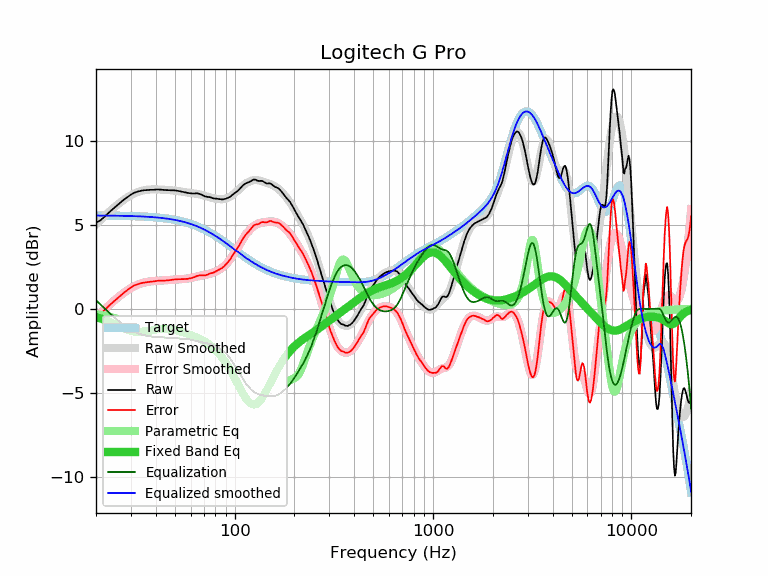

The data file committed next to this chart (first rows):
frequency, raw, error, smoothed, error_smoothed, equalization, parametric_eq, equalized_raw, equalized_smoothed, target
20, 5.13, -0.43, 5.05, -0.52, 0.52, -0.49, 5.65, 5.57, 5.57
21, 5.27, -0.29, 5.29, -0.27, 0.27, -0.57, 5.55, 5.56, 5.56
22, 5.47, -0.09, 5.52, -0.05, 0.05, -0.65, 5.52, 5.56, 5.56
23, 5.69, 0.13, 5.73, 0.17, -0.17, -0.74, 5.52, 5.56, 5.56
24, 5.89, 0.33, 5.92, 0.37, -0.37, -0.83, 5.53, 5.56, 5.56
25, 6.07, 0.52, 6.10, 0.55, -0.55, -0.93, 5.52, 5.56, 5.55
26, 6.24, 0.69, 6.27, 0.72, -0.72, -1.03, 5.53, 5.55, 5.55
27, 6.41, 0.86, 6.42, 0.87, -0.87, -1.12, 5.54, 5.55, 5.55
28, 6.56, 1.02, 6.55, 1.01, -1.01, -1.20, 5.55, 5.54, 5.54
29, 6.69, 1.15, 6.67, 1.13, -1.13, -1.27, 5.56, 5.54, 5.54
30, 6.81, 1.28, 6.77, 1.24, -1.24, -1.32, 5.57, 5.53, 5.53
31, 6.91, 1.38, 6.86, 1.33, -1.33, -1.36, 5.58, 5.53, 5.53
32, 6.97, 1.45, 6.94, 1.41, -1.41, -1.37, 5.56, 5.52, 5.52
33, 7.01, 1.50, 6.99, 1.48, -1.48, -1.38, 5.54, 5.52, 5.52
34, 7.05, 1.54, 7.04, 1.53, -1.53, -1.37, 5.52, 5.51, 5.51
35, 7.07, 1.57, 7.07, 1.57, -1.57, -1.35, 5.50, 5.50, 5.50
36, 7.08, 1.59, 7.10, 1.60, -1.60, -1.33, 5.48, 5.49, 5.49
37, 7.09, 1.61, 7.11, 1.63, -1.63, -1.30, 5.46, 5.49, 5.49
38, 7.10, 1.63, 7.12, 1.65, -1.65, -1.28, 5.46, 5.48, 5.48
39, 7.10, 1.64, 7.13, 1.66, -1.66, -1.26, 5.44, 5.47, 5.47
40, 7.11, 1.66, 7.12, 1.67, -1.67, -1.24, 5.44, 5.46, 5.46
41, 7.12, 1.68, 7.12, 1.68, -1.68, -1.22, 5.44, 5.44, 5.44
42, 7.11, 1.68, 7.12, 1.69, -1.69, -1.21, 5.43, 5.43, 5.43
43, 7.10, 1.68, 7.11, 1.69, -1.69, -1.20, 5.41, 5.42, 5.42
44, 7.09, 1.69, 7.10, 1.70, -1.70, -1.20, 5.39, 5.41, 5.41
45, 7.08, 1.69, 7.10, 1.71, -1.71, -1.20, 5.38, 5.39, 5.39
46, 7.08, 1.71, 7.09, 1.71, -1.71, -1.20, 5.37, 5.38, 5.38
47, 7.07, 1.71, 7.08, 1.72, -1.72, -1.21, 5.35, 5.36, 5.36
48, 7.07, 1.73, 7.07, 1.73, -1.73, -1.23, 5.34, 5.34, 5.34
49, 7.07, 1.75, 7.06, 1.74, -1.74, -1.24, 5.34, 5.32, 5.32
50, 7.06, 1.76, 7.05, 1.74, -1.74, -1.26, 5.32, 5.30, 5.31
51, 7.05, 1.77, 7.03, 1.75, -1.75, -1.28, 5.30, 5.29, 5.29
52, 7.03, 1.77, 7.02, 1.76, -1.76, -1.31, 5.28, 5.26, 5.26
53, 7.01, 1.77, 7.01, 1.76, -1.76, -1.33, 5.25, 5.24, 5.24
54, 6.99, 1.77, 6.99, 1.77, -1.77, -1.36, 5.22, 5.22, 5.22
55, 6.97, 1.78, 6.97, 1.78, -1.78, -1.39, 5.19, 5.20, 5.20
56, 6.95, 1.78, 6.96, 1.79, -1.79, -1.42, 5.16, 5.17, 5.17
57, 6.93, 1.78, 6.95, 1.80, -1.80, -1.45, 5.13, 5.15, 5.15
58, 6.91, 1.79, 6.93, 1.81, -1.81, -1.49, 5.10, 5.12, 5.12
59, 6.90, 1.81, 6.92, 1.83, -1.83, -1.52, 5.07, 5.09, 5.09
60, 6.89, 1.83, 6.91, 1.84, -1.84, -1.55, 5.05, 5.07, 5.07
61, 6.88, 1.84, 6.90, 1.86, -1.86, -1.59, 5.02, 5.04, 5.04
62, 6.88, 1.87, 6.89, 1.88, -1.88, -1.62, 5.00, 5.01, 5.01
63, 6.88, 1.91, 6.88, 1.90, -1.90, -1.66, 4.98, 4.98, 4.98
64, 6.89, 1.95, 6.86, 1.92, -1.92, -1.69, 4.97, 4.95, 4.95
65, 6.88, 1.97, 6.85, 1.94, -1.94, -1.73, 4.94, 4.91, 4.91
66, 6.87, 1.99, 6.84, 1.96, -1.96, -1.77, 4.92, 4.88, 4.88
67, 6.84, 2.00, 6.82, 1.97, -1.97, -1.81, 4.87, 4.85, 4.85
68, 6.81, 2.00, 6.80, 1.99, -1.99, -1.84, 4.83, 4.81, 4.81
69, 6.77, 2.00, 6.78, 2.00, -2.00, -1.88, 4.77, 4.78, 4.78
70, 6.74, 2.00, 6.76, 2.02, -2.02, -1.93, 4.73, 4.74, 4.74
71, 6.70, 2.00, 6.73, 2.03, -2.03, -1.97, 4.67, 4.70, 4.70
72, 6.69, 2.03, 6.71, 2.04, -2.04, -2.02, 4.65, 4.67, 4.67
73, 6.67, 2.04, 6.69, 2.06, -2.06, -2.06, 4.61, 4.63, 4.63
74, 6.67, 2.08, 6.67, 2.08, -2.08, -2.11, 4.59, 4.59, 4.59
75, 6.66, 2.11, 6.65, 2.10, -2.10, -2.16, 4.56, 4.55, 4.55
76, 6.64, 2.13, 6.63, 2.12, -2.12, -2.22, 4.52, 4.51, 4.51
77, 6.61, 2.14, 6.61, 2.14, -2.14, -2.27, 4.47, 4.47, 4.47
78, 6.59, 2.16, 6.60, 2.17, -2.17, -2.33, 4.43, 4.43, 4.43
79, 6.58, 2.19, 6.58, 2.19, -2.19, -2.39, 4.39, 4.39, 4.39
... 553 more rows
